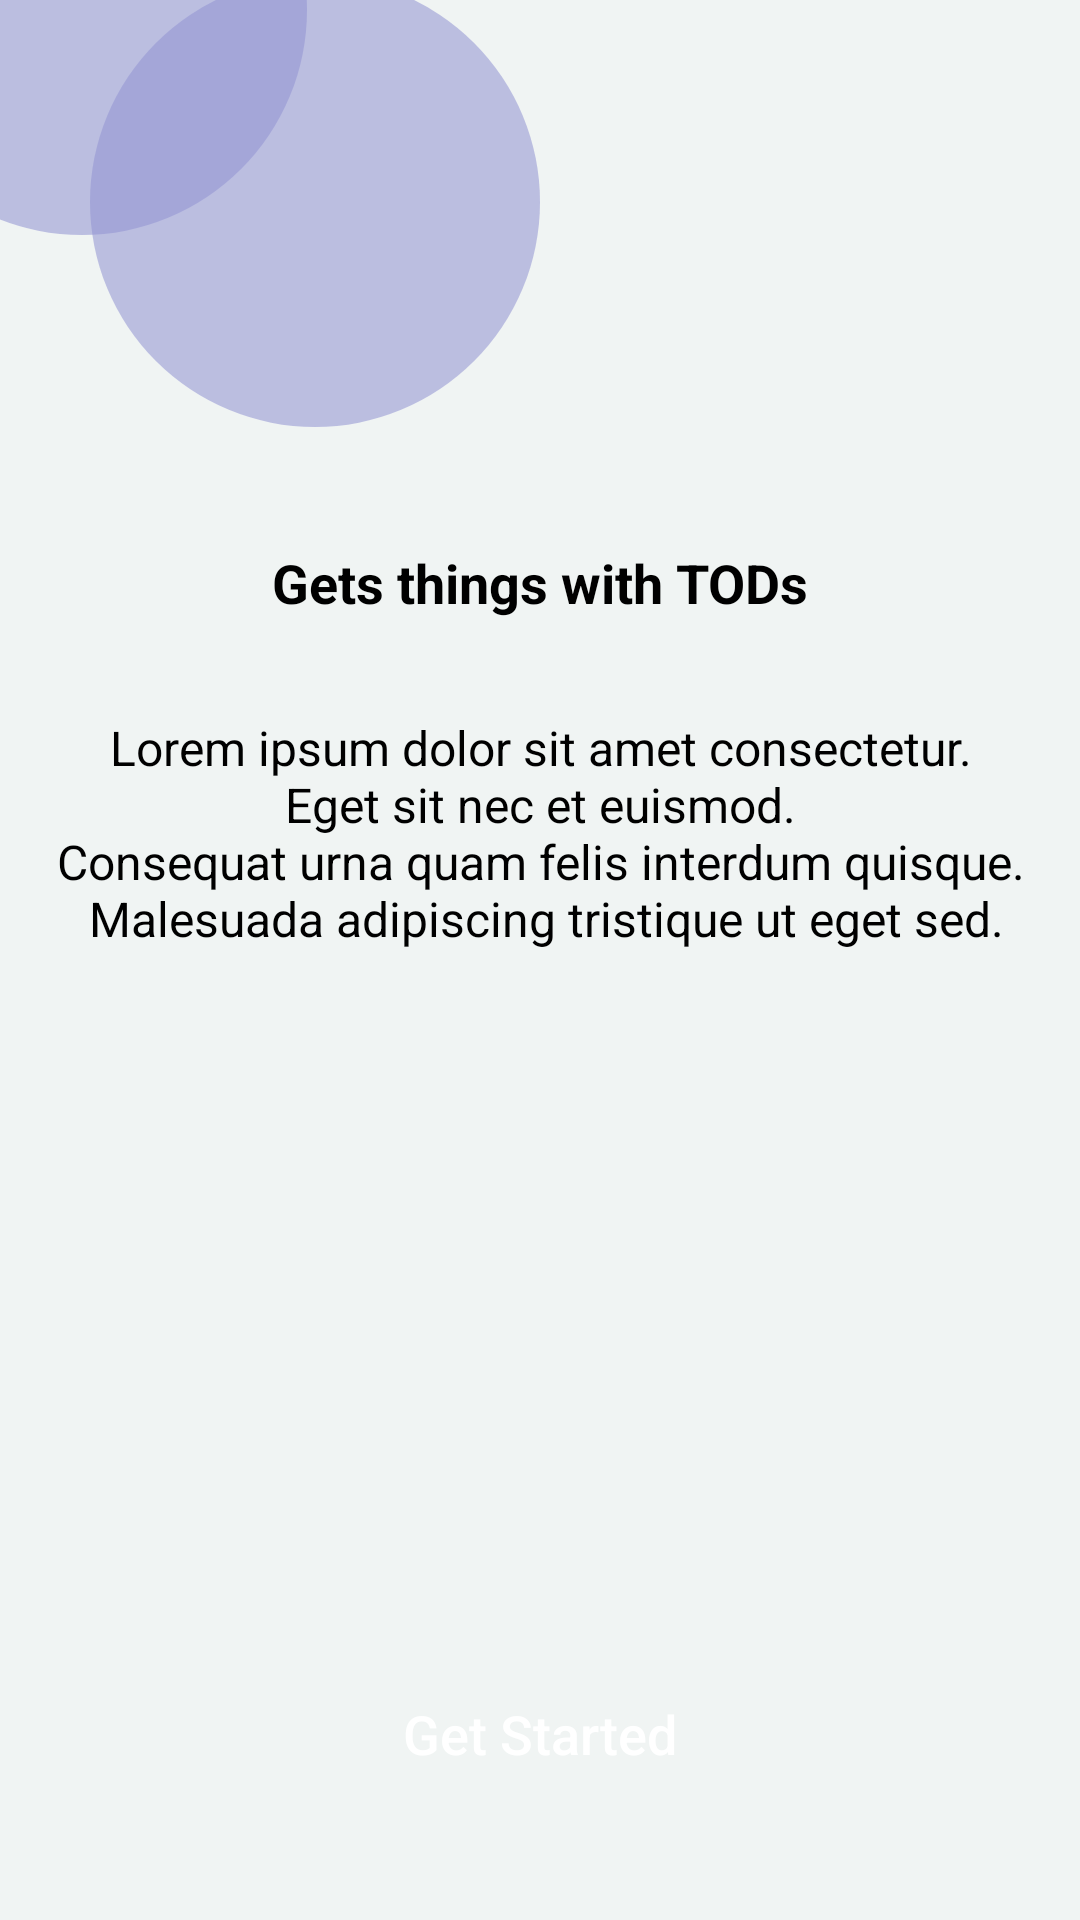

Layout XML and referenced resources for this Android screen:
<!-- AndroidManifest.xml: application theme Theme.TodoList -->
<!-- res/layout/activity_main.xml -->
<?xml version="1.0" encoding="utf-8"?>
<layout xmlns:android="http://schemas.android.com/apk/res/android"
    xmlns:app="http://schemas.android.com/apk/res-auto"
    xmlns:tools="http://schemas.android.com/tools">


<androidx.constraintlayout.widget.ConstraintLayout
    android:layout_width="match_parent"
    android:background="@color/background"
    android:layout_height="match_parent"
    tools:context=".MainActivity">

    <View
        android:layout_width="150dp"
        android:layout_height="150dp"
        android:layout_marginEnd="258dp"
        android:layout_marginBottom="72dp"
        android:background="@drawable/circule_background"
        app:layout_constraintBottom_toTopOf="@+id/imageView"
        app:layout_constraintEnd_toEndOf="parent" />

    <View
        android:id="@+id/view4"
        android:layout_width="150dp"
        android:layout_height="150dp"
        android:layout_marginBottom="8dp"
        android:background="@drawable/circule_background"
        app:layout_constraintBottom_toTopOf="@+id/imageView"
        app:layout_constraintEnd_toStartOf="@+id/imageView" />

    <ImageView
        android:id="@+id/imageView"
        android:layout_width="wrap_content"
        android:layout_height="wrap_content"
        android:layout_marginStart="16dp"
        android:layout_marginTop="150dp"
        android:layout_marginEnd="16dp"
        android:src="@drawable/get_start_person"
        app:layout_constraintEnd_toEndOf="parent"
        app:layout_constraintStart_toStartOf="parent"
        app:layout_constraintTop_toTopOf="parent" />

    <TextView
        android:id="@+id/textView"
        android:layout_width="wrap_content"
        android:layout_height="wrap_content"
        android:layout_marginStart="16dp"
        android:layout_marginTop="32dp"
        android:layout_marginEnd="16dp"
        android:text="@string/gets_things_with_tods"
        android:textColor="@color/black"
        android:textSize="18sp"
        android:textStyle="bold"
        app:layout_constraintEnd_toEndOf="parent"
        app:layout_constraintStart_toStartOf="parent"
        app:layout_constraintTop_toBottomOf="@+id/imageView" />

    <TextView
        android:id="@+id/textView2"
        android:layout_width="match_parent"
        android:layout_height="wrap_content"
        android:layout_marginStart="16dp"
        android:layout_marginTop="32dp"
        android:layout_marginEnd="16dp"
        android:gravity="center"
        android:text="@string/make"
        android:textColor="@color/black"
        android:textSize="16sp"
        app:layout_constraintEnd_toEndOf="parent"
        app:layout_constraintStart_toStartOf="parent"
        app:layout_constraintTop_toBottomOf="@+id/textView" />

    <androidx.appcompat.widget.AppCompatButton
        android:id="@+id/get_Started"
        android:layout_width="match_parent"
        android:layout_height="60dp"
        android:layout_marginStart="16dp"
        android:layout_marginEnd="16dp"
        android:layout_marginBottom="32dp"
        android:background="@drawable/but_background"
        android:text="@string/get_started"
        android:textAllCaps="false"
        android:textColor="@color/white"
        android:textSize="18sp"
        app:layout_constraintBottom_toBottomOf="parent"
        app:layout_constraintEnd_toEndOf="parent"
        app:layout_constraintStart_toStartOf="parent" />

</androidx.constraintlayout.widget.ConstraintLayout>
</layout>
<!-- resources referenced by this layout -->
<resources>
  <color name="background">#F0F4F3</color>
  <color name="black">#FF000000</color>
  <color name="white">#FFFFFFFF</color>
  <!-- drawable circule_background (drawable) -->
  <?xml version="1.0" encoding="utf-8"?>
  <shape xmlns:android="http://schemas.android.com/apk/res/android">
      <corners android:radius="150dp"/>
      <solid android:color="#909395D3"/>
  </shape>
  <string name="get_started" translatable="false">Get Started</string>
  <string name="gets_things_with_tods">Gets things with TODs</string>
  <string name="make" translatable="false">Lorem ipsum dolor sit amet consectetur.\n Eget sit nec et euismod. \nConsequat urna quam felis interdum quisque.\n Malesuada adipiscing tristique ut eget sed.</string>
  <style name="Theme.TodoList" parent="Base.Theme.TodoList">
          <item name="android:statusBarColor">@color/main_color</item>
      </style>
  <style name="Base.Theme.TodoList" parent="Theme.Material3.DayNight.NoActionBar">
          
          
          <item name="android:statusBarColor">@color/main_color</item>
      </style>
  <color name="main_color">#9395D3</color>
</resources>
